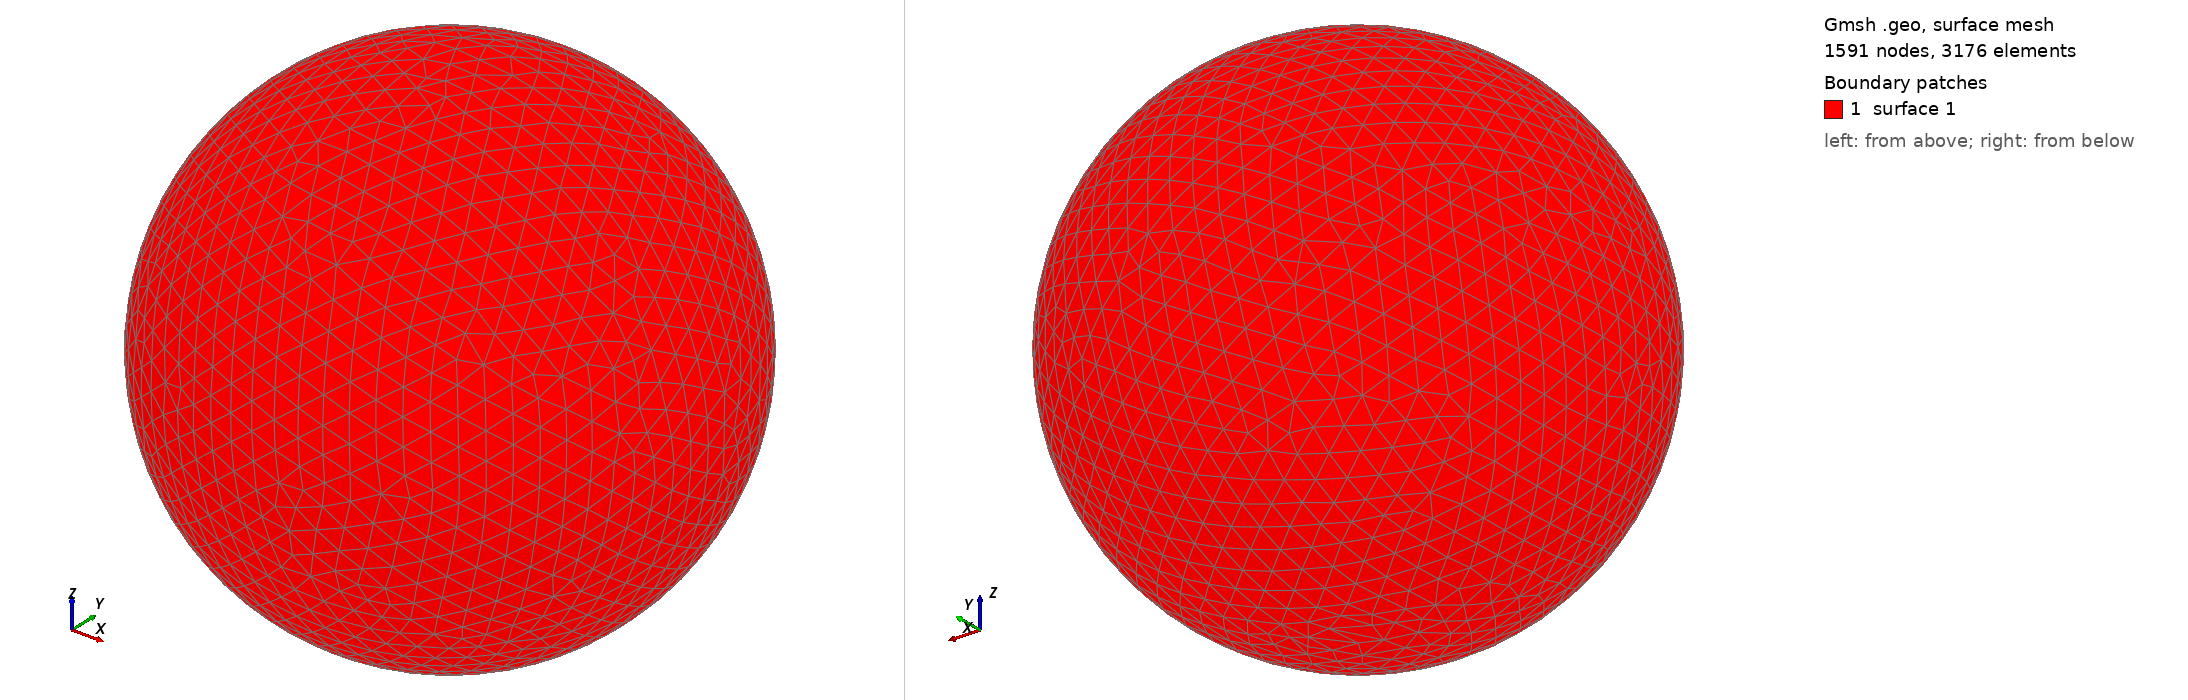

Gmsh geometry script, surface-meshed: 1591 nodes, 3176 surface elements. Boundary patches (legend numbers): 1 surface 1. Left view from above one corner, right view from below the opposite corner. The script declares no physical surfaces, so the legend lists its geometric surfaces. The drawing asked Gmsh for element sizes between 1% and 20% of the model's largest extent; the script's own settings can give other sizes.

=== shot2649.geo (drawn) ===
SetFactory("OpenCASCADE");
Point(1) = {0,0,0,0};
Sphere(1) = {0,0,0,0.68320000};
MeshSize{ PointsOf{ Surface{:}; } } = 0.068320000;
Mesh.ElementOrder=1;
Mesh.Format=39;
